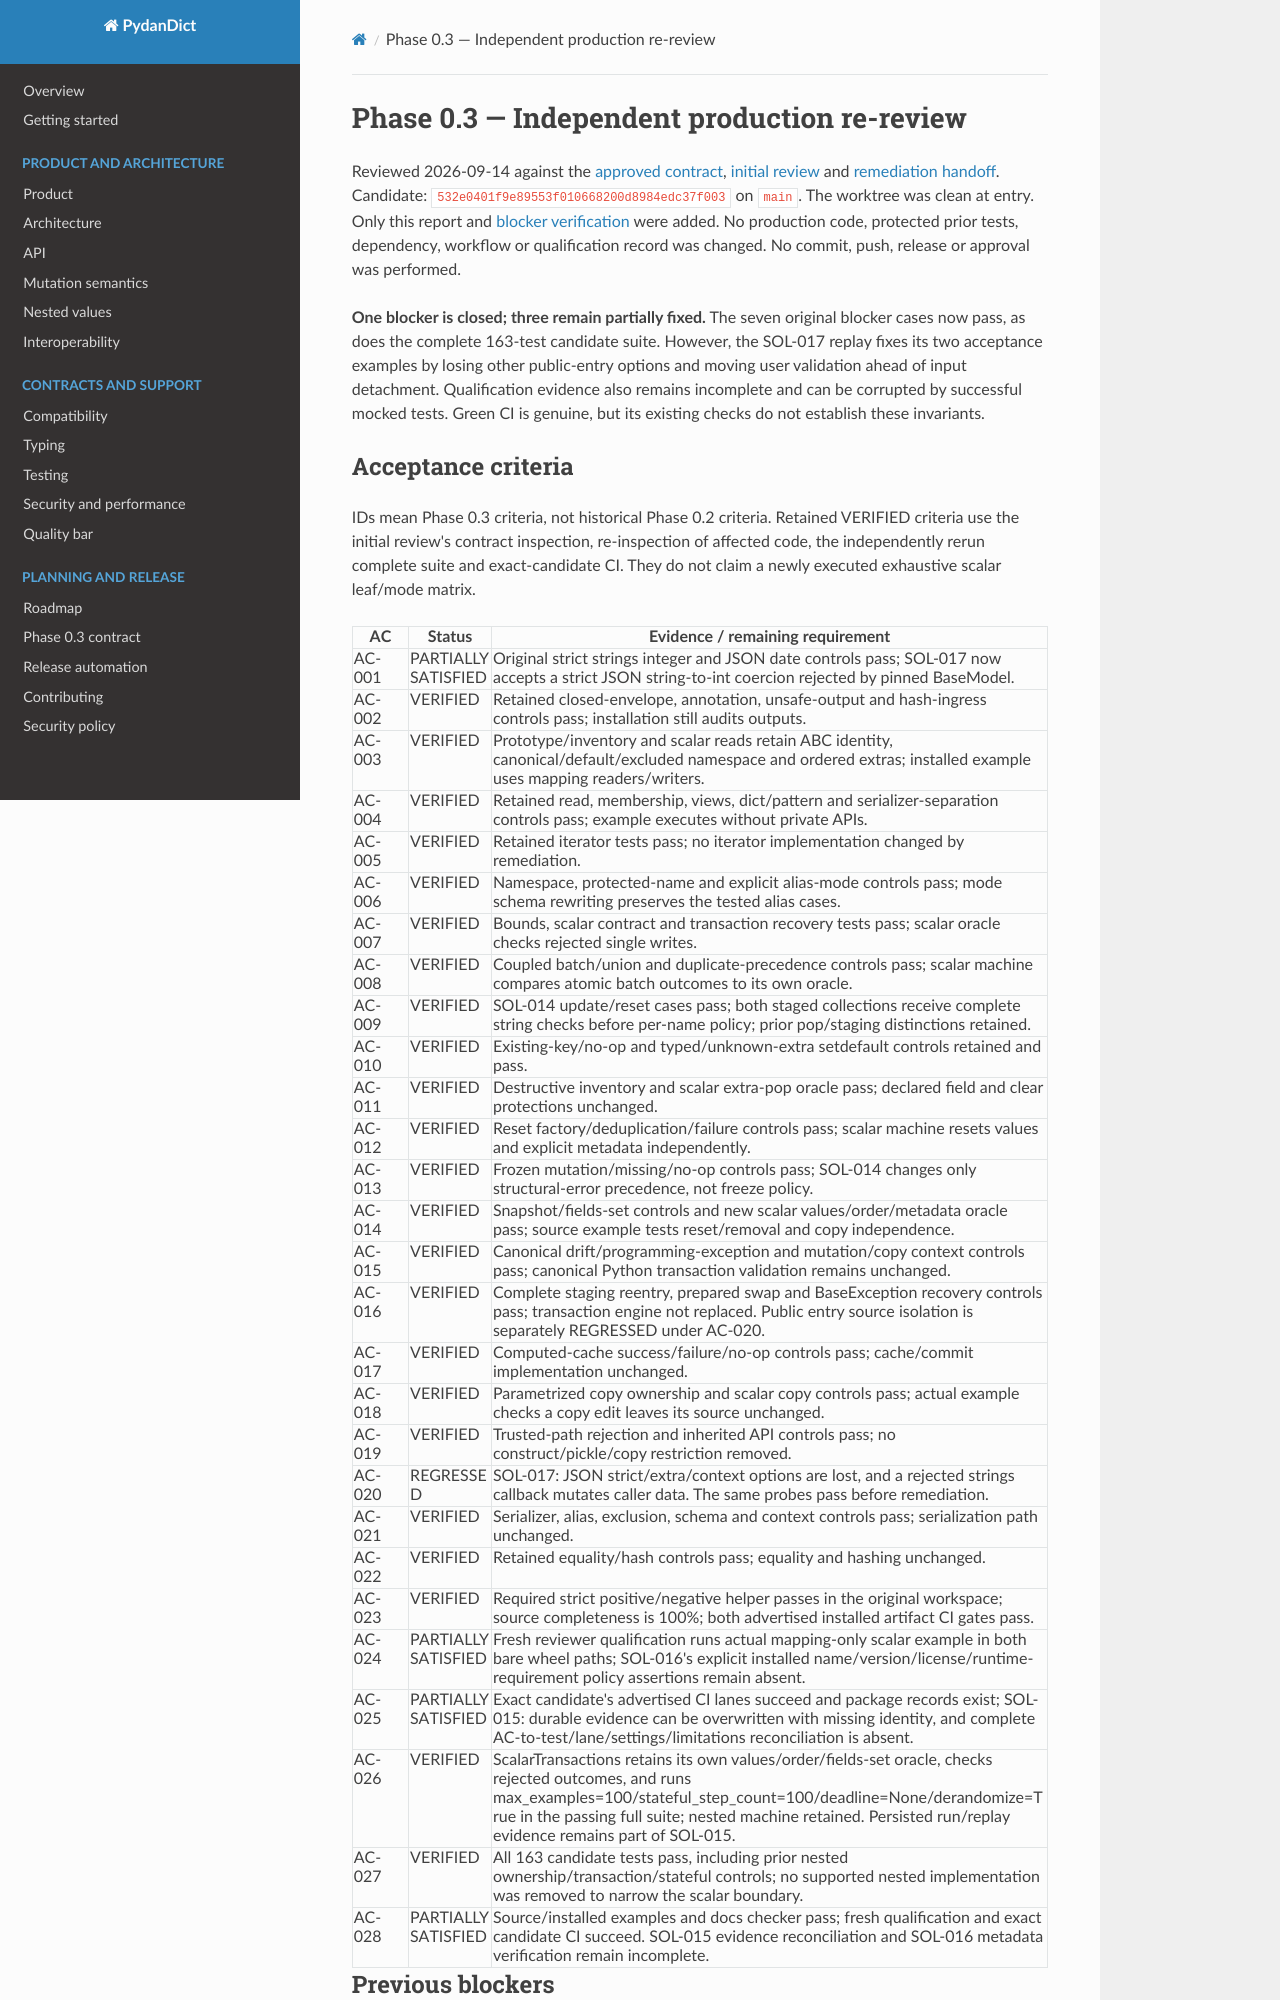

repository: eddiethedean/pydandict · page: reviews/phase-0.3-rereview/index.html · generator: mkdocs

# Phase 0.3 — Independent production re-review

Reviewed 2026-09-14 against the [approved contract](../phase-0.3-plan.md),
[initial review](phase-0.3-review.md) and
[remediation handoff](phase-0.3-remediation.md).
Candidate: `532e0401f9e89553f010668200d8984edc37f003` on `main`.
The worktree was clean at entry. Only this report and
[blocker verification](../../tests/test_sol_phase03_rereview.py) were added.
No production code, protected prior tests, dependency, workflow or qualification
record was changed. No commit, push, release or approval was performed.

**One blocker is closed; three remain partially fixed.** The seven original
blocker cases now pass, as does the complete 163-test candidate suite. However,
the SOL-017 replay fixes its two acceptance examples by losing other public-entry
options and moving user validation ahead of input detachment. Qualification
evidence also remains incomplete and can be corrupted by successful mocked tests.
Green CI is genuine, but its existing checks do not establish these invariants.
